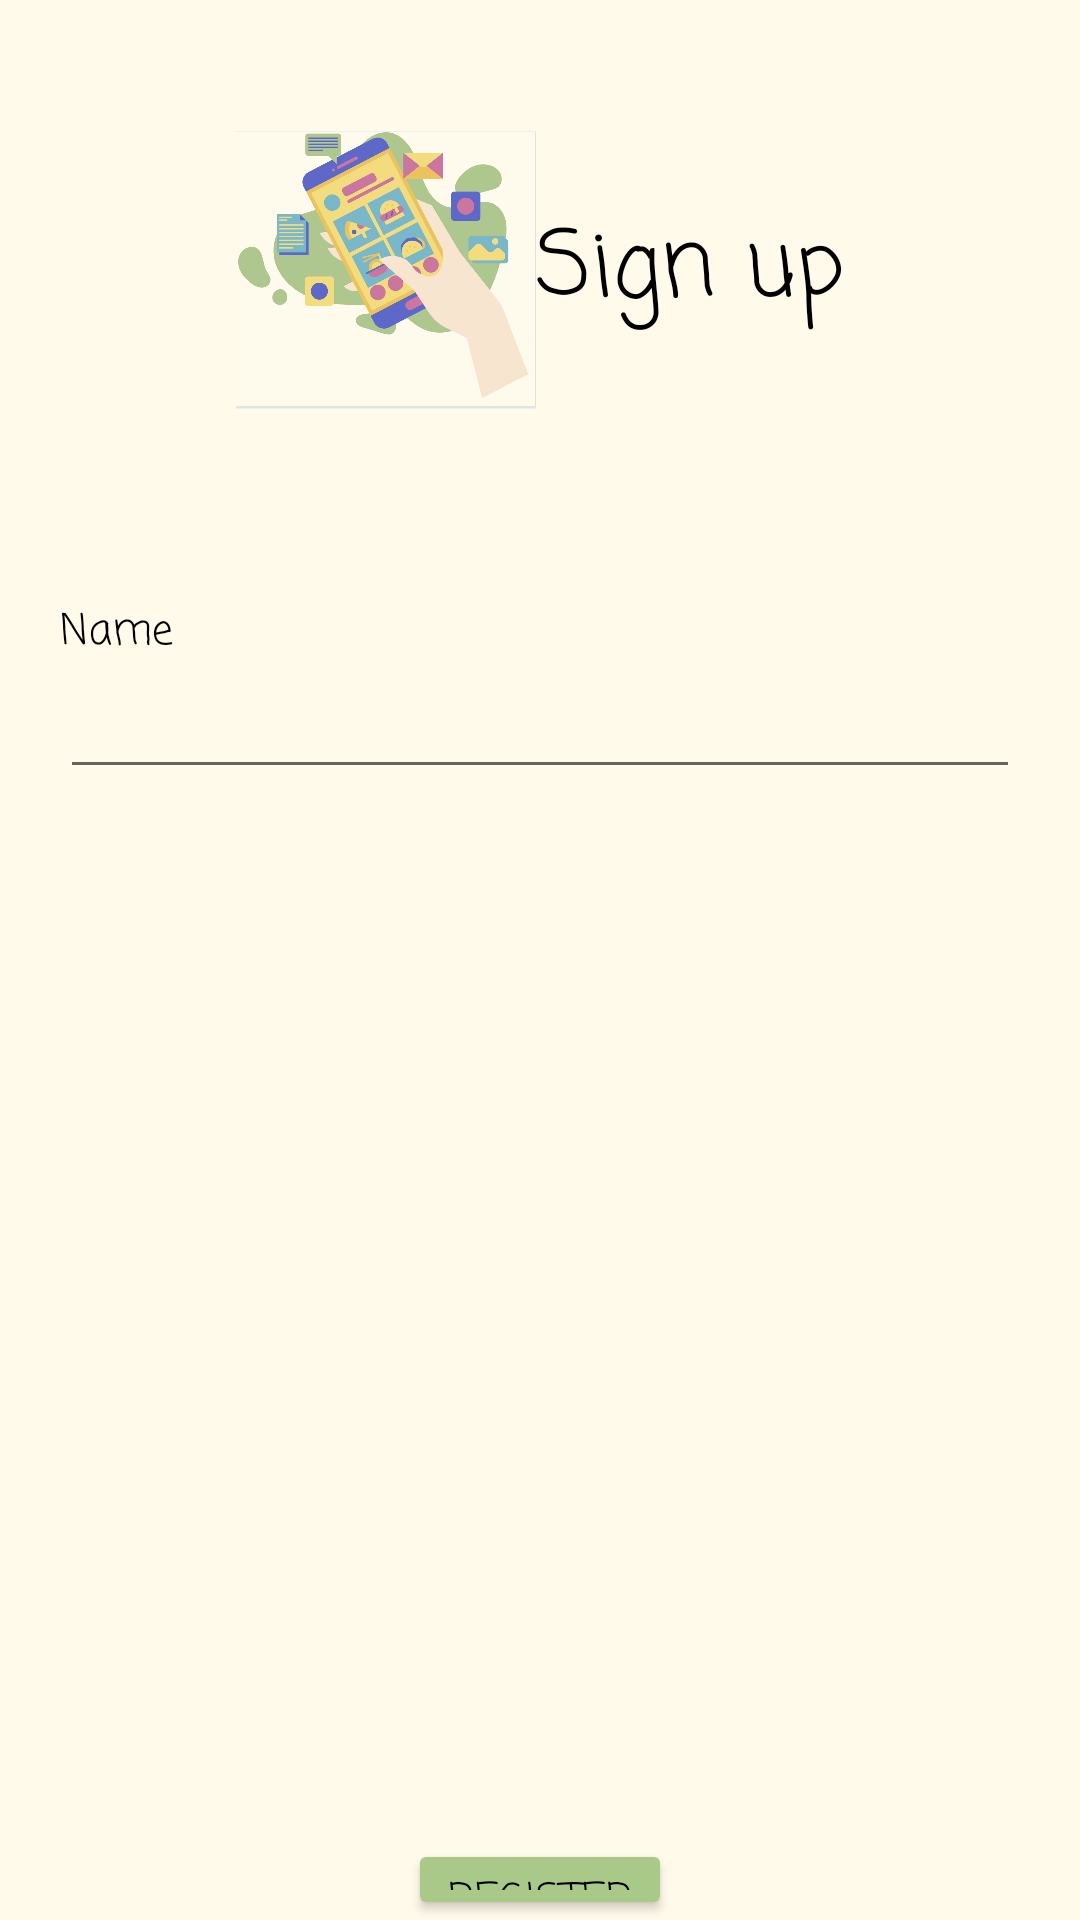

Write the Android layout XML for this screen, with the resource values it uses.
<!-- AndroidManifest.xml: application theme Theme.Akelny -->
<!-- res/layout/activity_sign_up.xml -->
<?xml version="1.0" encoding="utf-8"?>
<LinearLayout xmlns:android="http://schemas.android.com/apk/res/android"
    xmlns:app="http://schemas.android.com/apk/res-auto"
    xmlns:tools="http://schemas.android.com/tools"
    android:layout_width="match_parent"
    android:layout_height="match_parent"
    tools:context=".SignUp"
    android:background="#fffaea">

    <LinearLayout
        android:layout_width="match_parent"
        android:layout_height="wrap_content"
        android:layout_marginLeft="20dp"
        android:layout_marginTop="40dp"
        android:layout_marginRight="20dp"
        android:orientation="vertical"
        app:layout_constraintEnd_toEndOf="parent"
        app:layout_constraintTop_toTopOf="parent">

        <LinearLayout
            android:layout_width="match_parent"
            android:layout_height="wrap_content"
            android:gravity="center">

            <ImageView
                android:id="@+id/imageView"
                android:layout_width="100dp"
                android:layout_height="100dp"
                app:srcCompat="@drawable/logo" />

            <TextView
                android:id="@+id/signupT"
                android:layout_width="wrap_content"
                android:layout_height="wrap_content"
                android:layout_gravity="center"
                android:fontFamily="casual"
                android:text="Sign up"
                android:textColor="@color/black"
                android:textSize="30dp" />
        </LinearLayout>

        <TextView
            android:id="@+id/textView2"
            android:layout_width="wrap_content"
            android:layout_height="wrap_content"
            android:layout_marginTop="60dp"
            android:fontFamily="casual"
            android:text="Name"
            android:textColor="@color/black"
            app:layout_constraintBottom_toBottomOf="parent"
            app:layout_constraintEnd_toEndOf="parent"
            app:layout_constraintStart_toStartOf="parent"
            app:layout_constraintTop_toTopOf="parent" />

        <com.google.android.material.textfield.TextInputEditText
            android:id="@+id/nameEntry"
            android:layout_width="match_parent"
            android:layout_height="wrap_content" />


        <LinearLayout
            android:layout_width="wrap_content"
            android:layout_height="wrap_content"
            android:layout_gravity="center"
            android:layout_marginTop="350dp"
            android:orientation="vertical">

            <Button
                android:id="@+id/registerButton"
                android:layout_width="wrap_content"
                android:layout_height="wrap_content"
                android:layout_gravity="center"
                android:backgroundTint="#a8c987"
                android:fontFamily="casual"
                android:text="Register"
                android:textColor="@color/black" />

        </LinearLayout>

    </LinearLayout>
</LinearLayout>
<!-- resources referenced by this layout -->
<resources>
  <!-- drawable logo: png bitmap (drawable, 135651 bytes) -->
  <style name="Theme.Akelny" parent="Theme.AppCompat.Light.NoActionBar">
          
          <item name="colorPrimary">@color/purple_500</item>
          <item name="colorPrimaryVariant">@color/purple_700</item>
          <item name="colorOnPrimary">@color/white</item>
          
          <item name="colorSecondary">@color/teal_200</item>
          <item name="colorSecondaryVariant">@color/teal_700</item>
          <item name="colorOnSecondary">@color/black</item>
          
          <item name="android:statusBarColor">?attr/colorPrimaryVariant</item>
          
      </style>
  <!-- not gathered from this repository: default colours our renderer supplied (Android Studio template values) -->
  <color name="purple_500">#FF6200EE</color>
  <color name="purple_700">#FF3700B3</color>
  <color name="teal_200">#FF03DAC5</color>
  <color name="teal_700">#FF018786</color>
  <color name="black">#FF000000</color>
  <color name="white">#FFFFFFFF</color>
</resources>
